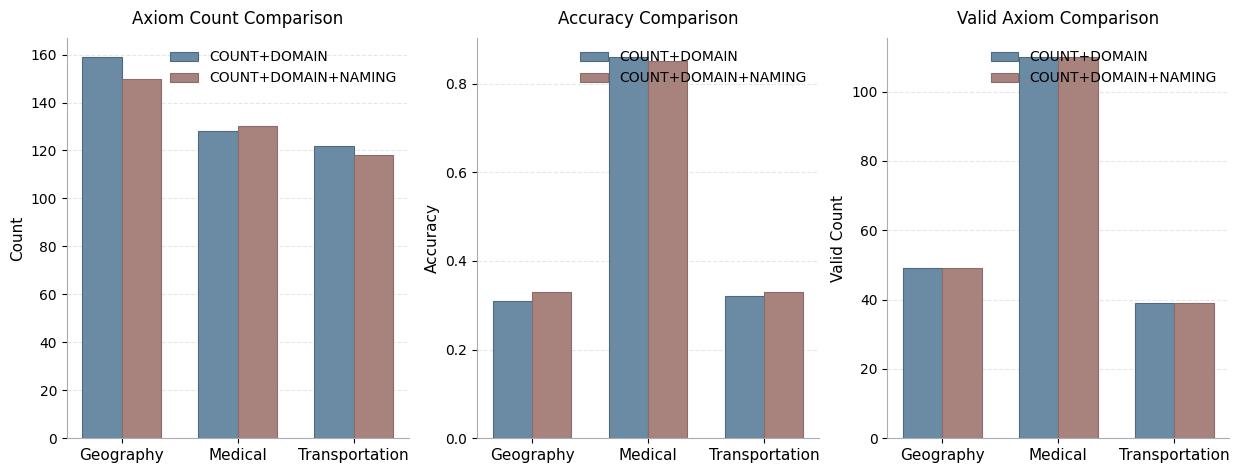

This figure's Python source: (Note: this script raises an exception after producing the figure.)
from pathlib import Path

import matplotlib.pyplot as plt
import numpy as np
import pandas as pd


data = [
    ["Geography", "COUNT+DOMAIN", 159, 49, 0.31, 49],
    ["Geography", "COUNT+DOMAIN+NAMING", 150, 49, 0.33, 49],
    ["Medical", "COUNT+DOMAIN", 128, 110, 0.86, 110],
    ["Medical", "COUNT+DOMAIN+NAMING", 130, 110, 0.85, 110],
    ["Transportation", "COUNT+DOMAIN", 122, 39, 0.32, 39],
    ["Transportation", "COUNT+DOMAIN+NAMING", 118, 39, 0.33, 39],
]

df = pd.DataFrame(
    data,
    columns=["Domain", "Config", "Total_Axioms", "Correct_Axioms", "Accuracy_axiom", "N_valid"],
)

OUTPUT_PATH = Path(
    "/Users/ning/Developer/project26/exps/chapter3v0323/chapter4/outputs/visualizations/experiment_4_4/naming_switch_comparison_chart.png"
)


def draw_bar(ax: plt.Axes, pivot_df: pd.DataFrame, title: str, ylabel: str) -> None:
    x = np.arange(len(pivot_df.index))
    width = 0.34

    base_values = pivot_df["COUNT+DOMAIN"].to_numpy()
    naming_values = pivot_df["COUNT+DOMAIN+NAMING"].to_numpy()

    colors = ["#6B8BA4", "#A8837E"]
    edge_colors = ["#4F697E", "#8B6C67"]

    ax.bar(
        x - width / 2,
        base_values,
        width=width,
        color=colors[0],
        edgecolor=edge_colors[0],
        linewidth=0.8,
        label="COUNT+DOMAIN",
    )
    ax.bar(
        x + width / 2,
        naming_values,
        width=width,
        color=colors[1],
        edgecolor=edge_colors[1],
        linewidth=0.8,
        label="COUNT+DOMAIN+NAMING",
    )

    ax.set_title(title, fontsize=12, pad=10)
    ax.set_ylabel(ylabel, fontsize=11)
    ax.set_xticks(x)
    ax.set_xticklabels(pivot_df.index.tolist(), rotation=0, fontsize=11)
    ax.grid(axis="y", linestyle="--", linewidth=0.8, alpha=0.35, color="#B8BDC6")
    ax.set_axisbelow(True)
    ax.spines["top"].set_visible(False)
    ax.spines["right"].set_visible(False)
    ax.spines["left"].set_color("#A7ADB5")
    ax.spines["bottom"].set_color("#A7ADB5")
    ax.legend(frameon=False, fontsize=10)


def configure_matplotlib() -> None:
    plt.rcParams["font.sans-serif"] = [
        "PingFang SC",
        "Hiragino Sans GB",
        "STHeiti",
        "Heiti SC",
        "Arial Unicode MS",
        "DejaVu Sans",
    ]
    plt.rcParams["axes.unicode_minus"] = False


def main() -> None:
    configure_matplotlib()

    total_df = df.pivot(index="Domain", columns="Config", values="Total_Axioms")
    accuracy_df = df.pivot(index="Domain", columns="Config", values="Accuracy_axiom")
    valid_df = df.pivot(index="Domain", columns="Config", values="N_valid")

    fig, axes = plt.subplots(1, 3, figsize=(15, 5.2), dpi=300)

    draw_bar(axes[0], total_df, "Axiom Count Comparison", "Count")
    draw_bar(axes[1], accuracy_df, "Accuracy Comparison", "Accuracy")
    draw_bar(axes[2], valid_df, "Valid Axiom Comparison", "Valid Count")

    OUTPUT_PATH.parent.mkdir(parents=True, exist_ok=True)
    plt.tight_layout()
    plt.savefig(OUTPUT_PATH, dpi=300, bbox_inches="tight")
    plt.close()
    print(f"Saved figure to: {OUTPUT_PATH}")


if __name__ == "__main__":
    main()
